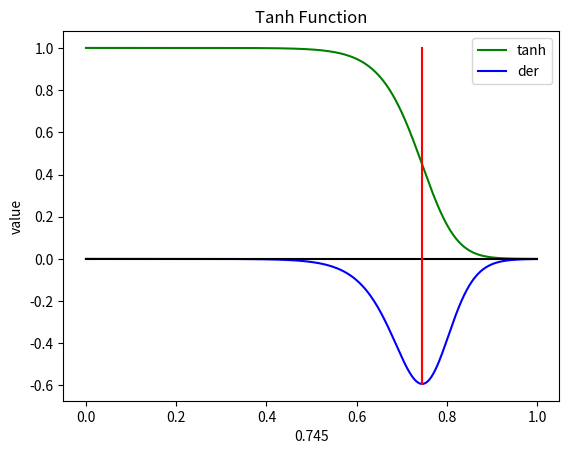

Source code (Python):
import matplotlib.pyplot as plt
import math


# tanh函数改装成[0，1]之间的衰减函数
# 调整这个参数可以在横向上获取到更多的tanh函数的信息
BIG_ARG = 10
# 调整这个参数可以拉开y的差距
SMALL_ARG = 2


def tanh_change(i):
    return (0.5 * (math.tanh(((1 - i) * BIG_ARG - 2.2)) + 1)) ** SMALL_ARG


def tanh_derivative(i):
    return (((0.5 * (math.tanh(((1 - i - 1 / 1000) * BIG_ARG - 2.2)) + 1)) ** SMALL_ARG) - (
            (0.5 * (math.tanh(((1 - i) * BIG_ARG - 2.2)) + 1)) ** SMALL_ARG)) * 100


X = [i / 1000 for i in range(1000)]
Tanh_Y = [tanh_change(i) for i in X]
Tanh_Der_Y = [tanh_derivative(i) for i in X]

line = 0
for ind, i in enumerate(Tanh_Der_Y):
    if Tanh_Der_Y[ind - 1] > Tanh_Der_Y[ind] < Tanh_Der_Y[ind + 1]:
        line = ind / 1000
        print('最大斜率点：', line)

plt.title('Tanh Function')
plt.plot(X, Tanh_Y, color='green', label='tanh')
plt.plot(X, Tanh_Der_Y, color='blue', label='der')
plt.plot(X, [0 for i in X], color='black')
plt.plot([line for i in X], Tanh_Der_Y, color='red')
plt.plot([line for i in X], Tanh_Y, color='red')
plt.legend()  # 显示图例

plt.xlabel(line)
plt.ylabel('value')
plt.show()
